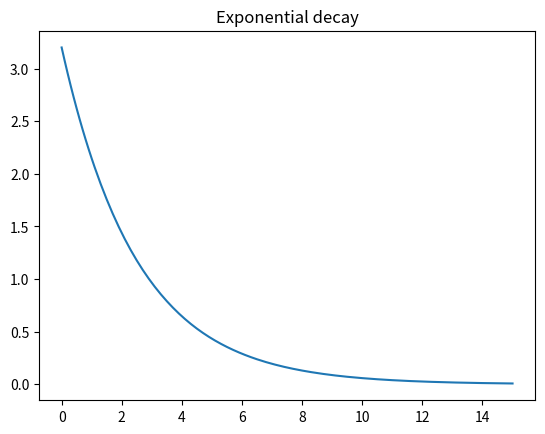

Write the Python code that produced this figure.

from scipy.integrate import solve_ivp
import numpy as np
import matplotlib.pyplot as plt

class ExponentialDecay:
     """ Exponential decay class """

     def __init__(self, a):
          """ The class Exponential Decay takes decay constant as an arugment  """
          self.a = a         

     def __call__(self,t,u):
          """ The special call method returns the derivative of the decay  """
          return -self.a*u

     def solve(self,u0,T,dt):
          """ The function solves the ODE and returns the time and velocity

              Parameters:-
              u0 = Initical condition
              T  = Time
              dt = Time steps

          """
          T= (T/dt)*dt 
          x= solve_ivp(self,(0,T),(u0,),t_eval=np.arange(0,T+dt,dt))
          return x.t, x.y[0]
              
     
if __name__ =='__main__':
     u0=3.2;T=15;dt=0.1
     decay_model = ExponentialDecay(0.4)
     t, u = decay_model.solve(u0, T, dt)

     plt.plot(t,u)
     plt.title("Exponential decay")
     plt.show()
     
